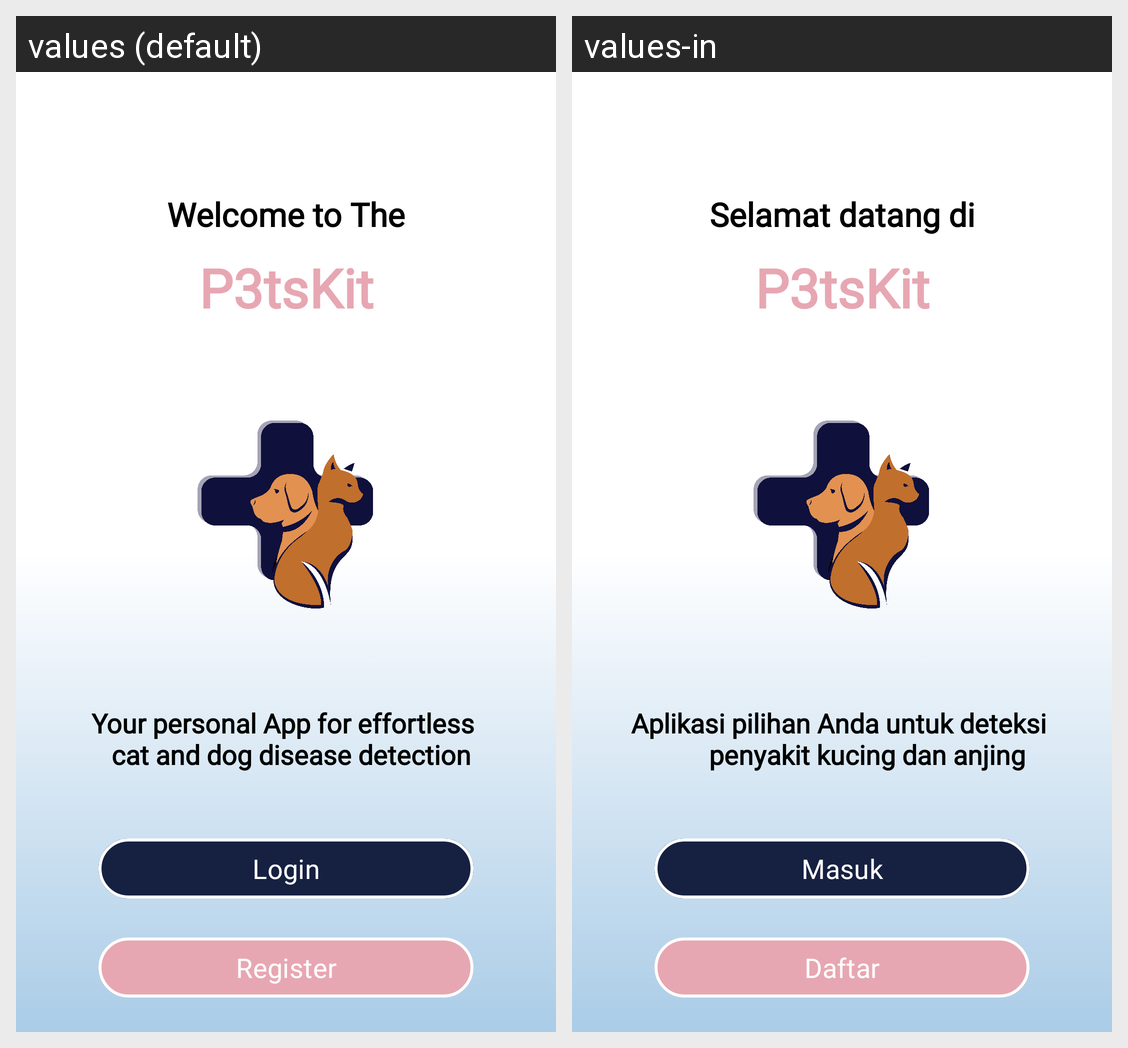

The Android screen above is rendered under two locales of the same app. Produce the string resources it draws, with the default and per-locale values.
Android screen res/layout/activity_welcome.xml rendered under 2 locales, left to right: values (default), values-in. Device: Nexus 5 (rendered at 1080×1920; each locale shown at half size, 540×960, under a caption strip naming it); theme Theme.P3tsKit.
Strings drawn on this screen, with the default value and each locale's value (text and hints the layout hard-codes, and strings that could not be matched under every locale, appear in the picture but are not listed):

welcome
  values: Welcome to The
  values-in: Selamat datang di

app_name
  values: P3tsKit
  values-in: P3tsKit

short_desc
  values: Your personal App for effortless 
      	cat and dog disease detection
  values-in: Aplikasi pilihan Anda untuk deteksi 
      					penyakit kucing dan anjing

login
  values: Login
  values-in: Masuk

register
  values: Register
  values-in: Daftar
